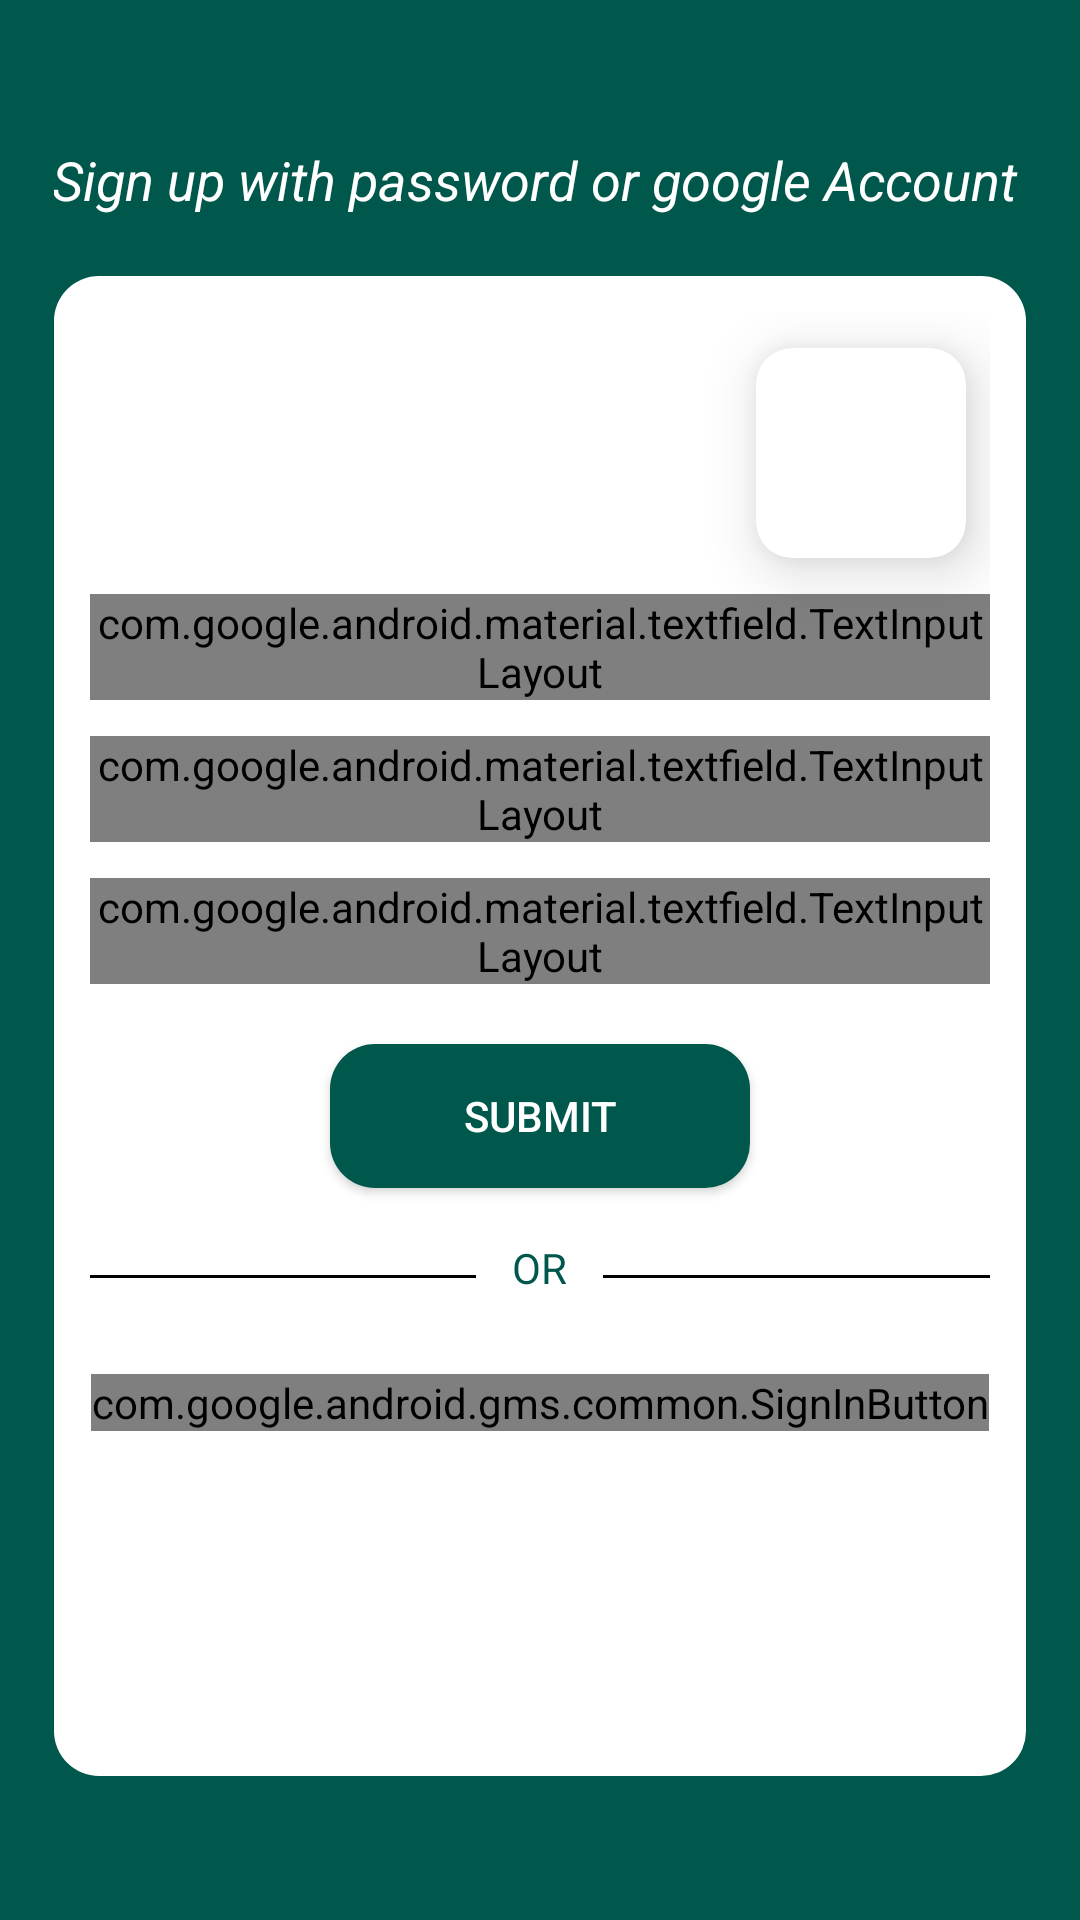

Write the Android layout XML for this screen, with the resource values it uses.
<!-- AndroidManifest.xml: application theme AppTheme -->
<!-- res/layout/activity_sign_up.xml -->
<?xml version="1.0" encoding="utf-8"?>
<LinearLayout xmlns:android="http://schemas.android.com/apk/res/android"
    xmlns:app="http://schemas.android.com/apk/res-auto"
    xmlns:tools="http://schemas.android.com/tools"
    android:layout_width="match_parent"
    android:background="@color/colorPrimaryDark"
    android:layout_height="match_parent"
    tools:context=".SignUpActivity">

    <ScrollView
        android:layout_width="match_parent"
        android:layout_height="match_parent">

    <LinearLayout
        android:id="@+id/wrapperLayout"
        android:layout_width="match_parent"
        android:layout_height="wrap_content"
        android:layout_marginLeft="18dp"
        android:layout_marginRight="18dp"
        android:layout_gravity="center_vertical"
        android:orientation="vertical">

        <TextView
            android:layout_width="match_parent"
            android:layout_height="wrap_content"
            android:gravity="center_horizontal"
            android:textColor="#ffffff"
            android:textSize="18sp"
            android:textStyle="italic"
            android:text="Sign up with password or google Account "/>

    <LinearLayout
        android:layout_marginTop="20dp"
        android:layout_width="match_parent"
        android:layout_height="500dp"
       android:padding="12dp"
      android:layout_gravity="center_vertical"
        android:background="@drawable/button_bg_with_radius"
        android:orientation="vertical">

        <androidx.cardview.widget.CardView
            android:layout_marginTop="12dp"
            android:layout_width="70dp"
            android:layout_gravity="end"
            android:layout_marginRight="8dp"
            app:cardCornerRadius="12dp"
            app:cardElevation="12dp"
            android:layout_height="70dp">

            <ImageView
                android:id="@+id/image"
                android:layout_width="match_parent"
                android:layout_height="match_parent"
                android:src="@drawable/man"
                />



        </androidx.cardview.widget.CardView>

       <com.google.android.material.textfield.TextInputLayout
           android:layout_marginTop="12dp"
           android:layout_width="match_parent"
           style="@style/Widget.MaterialComponents.TextInputLayout.OutlinedBox.Dense"
           android:layout_height="wrap_content"
           app:boxCornerRadiusBottomEnd="10dp"
           app:boxCornerRadiusBottomStart="10dp"
           app:boxCornerRadiusTopEnd="10dp"
           app:boxCornerRadiusTopStart="10dp"
           app:hintTextAppearance="@style/TextAppearance.App.TextInputLayout"
           android:hint="name"
           app:boxStrokeColor="@color/colorPrimary"
           app:boxStrokeWidth="1dp"
           >
           <com.google.android.material.textfield.TextInputEditText
               android:id="@+id/nameEdit"
               android:layout_height="match_parent"
               android:layout_width="match_parent">
           </com.google.android.material.textfield.TextInputEditText>
       </com.google.android.material.textfield.TextInputLayout>

        <com.google.android.material.textfield.TextInputLayout
            android:layout_marginTop="12dp"
            android:layout_width="match_parent"
            style="@style/Widget.MaterialComponents.TextInputLayout.OutlinedBox.Dense"
            android:layout_height="wrap_content"
            app:boxCornerRadiusBottomEnd="10dp"
            app:boxCornerRadiusBottomStart="10dp"
            app:boxCornerRadiusTopEnd="10dp"
            app:boxCornerRadiusTopStart="10dp"
            app:hintTextAppearance="@style/TextAppearance.App.TextInputLayout"
            android:hint="password"
            app:passwordToggleEnabled="true"
            app:boxStrokeColor="@color/colorPrimary"
            app:boxStrokeWidth="1dp"
            >

            <com.google.android.material.textfield.TextInputEditText
                android:id="@+id/passwordEdit"
                android:layout_width="match_parent"
                android:layout_height="match_parent"></com.google.android.material.textfield.TextInputEditText>
        </com.google.android.material.textfield.TextInputLayout>

        <com.google.android.material.textfield.TextInputLayout
            android:layout_marginTop="12dp"
            android:layout_width="match_parent"
            style="@style/Widget.MaterialComponents.TextInputLayout.OutlinedBox.Dense"
            android:layout_height="wrap_content"
            app:boxCornerRadiusBottomEnd="10dp"
            app:boxCornerRadiusBottomStart="10dp"
            app:boxCornerRadiusTopEnd="10dp"
            app:boxCornerRadiusTopStart="10dp"

            app:hintTextAppearance="@style/TextAppearance.App.TextInputLayout"
            android:hint="email"
            app:boxStrokeColor="@color/colorPrimary"
            app:boxStrokeWidth="1dp"
            >
            <com.google.android.material.textfield.TextInputEditText
                android:id="@+id/emailEdit"
                android:layout_height="match_parent"
                android:layout_width="match_parent">
            </com.google.android.material.textfield.TextInputEditText>
        </com.google.android.material.textfield.TextInputLayout>


        <Button
            android:id="@+id/submitBtn"
            android:layout_gravity="center_horizontal"
            android:layout_marginTop="20dp"
            android:layout_width="140dp"
            android:text="Submit"
            android:textColor="#ffffff"
            android:backgroundTint="@color/colorPrimaryDark"
            android:background="@drawable/button_bg_with_radius"
            android:layout_height="wrap_content"
            />

        <LinearLayout
            android:layout_marginTop="20dp"
            android:layout_width="match_parent"
            android:orientation="horizontal"
            android:layout_height="19dp">

            <View
                android:layout_width="0dp"
                android:layout_marginRight="12dp"
                android:layout_height="1dp"
                android:gravity="center_vertical"
                android:layout_gravity="center_vertical"
                android:layout_weight="1"
                android:background="#000000"
                android:backgroundTint="#000000" />

            <TextView
                android:layout_width="wrap_content"
                android:layout_height="wrap_content"
               android:text="OR"
                android:textColor="@color/colorPrimaryDark"
                android:translationY="-3dp"
                />
            <View
                android:layout_marginLeft="12dp"
                android:layout_width="0dp"
                android:layout_height="1dp"
                android:background="#000000"
                android:backgroundTint="#000000"
                android:layout_gravity="center_vertical"
                android:layout_weight="1" />

        </LinearLayout>

        <com.google.android.gms.common.SignInButton
            android:id="@+id/signUpBtn"
            android:layout_marginTop="23dp"
            android:layout_gravity="center_horizontal"
            android:layout_height="wrap_content"
         android:background="@drawable/button_bg_with_radius"
            android:layout_width="wrap_content">


        </com.google.android.gms.common.SignInButton>
    </LinearLayout>

    </LinearLayout>
    </ScrollView>




</LinearLayout>
<!-- resources referenced by this layout -->
<resources>
  <color name="colorPrimary">#008577</color>
  <color name="colorPrimaryDark">#00574B</color>
  <!-- drawable button_bg_with_radius (drawable) -->
  <?xml version="1.0" encoding="utf-8"?>
  <shape xmlns:android="http://schemas.android.com/apk/res/android" android:shape="rectangle">
      <corners android:radius="15dp"/>
      <solid android:color="#ffffff"/>
  
  </shape>
  <style name="TextAppearance.App.TextInputLayout" parent="@android:style/TextAppearance">
      
      <item name="android:textColor">@color/colorPrimaryDark</item>
      <item name="android:textSize">14sp</item>
  </style>
  <style name="AppTheme" parent="Theme.AppCompat.Light.NoActionBar">
          
          <item name="colorPrimary">@color/colorPrimary</item>
          <item name="colorPrimaryDark">@color/colorPrimaryDark</item>
          <item name="colorAccent">@color/colorAccent</item>
          <item name="drawerArrowStyle">@style/DrawerArrowStyle</item>
  
      </style>
  <color name="colorAccent">#D81B60</color>
  <style name="DrawerArrowStyle" parent="@style/Widget.AppCompat.DrawerArrowToggle">
          <item name="spinBars">true</item>
          <item name="color">@android:color/white</item>
      </style>
</resources>
